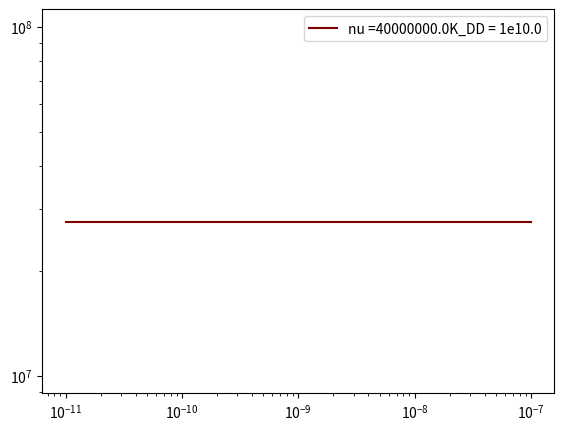
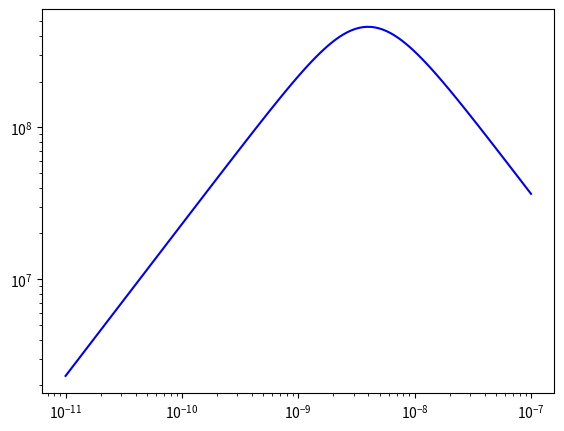

These charts were generated, in order, by the following Python code: (Note: this script raises an exception after producing the figures.)
#!/usr/bin/python
#import glob
#import re
import itertools
import numpy as np
#import scipy as sp
#from scipy.optimize import curve_fit
import matplotlib.cm as cm
import matplotlib.pyplot as plt
#from matplotlib.widgets import Slider, Button, CheckButtons
c=[]
for i in np.arange(10):c.append(cm.jet(1-i/10.))
colors =itertools.cycle(c)
def Lorentz(x,f0,fwhm,a0):
	return (a0 * (0.5 * fwhm)/((x * f0)**2.0 + 0.25 * fwhm**2))

def J_debye(omega,tau):
	return (tau/(1+(omega*tau)))
def J_cd(omega,tau_cd,beta=1):
	a=omega*tau_cd
	return (np.sin(beta*np.arctan(a))/(omega*(1+a**2)**(beta/2.)))
def R1_CSA(omega,tau,delta_sigma,beta=1):
	return 0.3*omega**2*delta_sigma**2*J_cd(omega,beta)
def R1_DD(omega,tau,K_dd,beta=1):
	return K_dd*(J_cd(omega,tau,beta)+4*J_cd(2*omega,tau,beta))
def R1_ges(omega,tau,K_dd,delta_sigma,beta=1):
	return R1_DD(omega,tau,K_dd,beta)+R1_CSA(omega,tau,delta_sigma,beta)
def Susz(omega,tau,K_dd,delta_sigma,beta=1):
	return K_dd*(omega*J_cd(omega,tau,beta)+4*omega*J_cd(2*omega,tau,beta))+0.3*omega**3*delta_sigma**2*J_cd(omega,tau,beta)
delta_sigma_ppm=220e-6# dies ist eine konstante groesse angegeben in ppm diese zahl bezieht sich auf nu = 47.262 MHz und kommt aus der Diplomarbeit von Daniel Bock Seite 28
nu=np.logspace(1.5,12.2,120)
nu=[121.49e6,40e6]
K_DDs=np.logspace(1,10,5)
plt.ion()
plt.figure(1)
rateax=plt.axes([0.05,0.1,0.80,0.8])
plt.xscale('log')
plt.yscale('log')
plt.figure(2)
suszax=plt.axes([0.1,0.1,0.8,0.8])
plt.xscale('log')
plt.yscale('log')
#alpha=np.linspace(0,1,10)
tau=taurot=np.logspace(-11,-7,120)
#x=np.linspace(0.01,10,1e3)
#ax.plot(x,susz(x))
#plt.draw()
#plt.show()
#i = raw_input('next')
#for t in tau:
#	ax.plot(nu,R1_ges(nu,t,K_DDs[1],delta_sigma_ppm),label='tau ='+str(t)+'K_DD = 1e'+str(np.log10(K_DDs[1])),alpha=(np.log10(K_DDs[1])-2)/10,color=colors.next())
t1csa=[1/R1_CSA(nu[1]*2*np.pi,t/0.4,delta_sigma_ppm,0.4) for t in tau]
rateax.plot(tau,t1csa,label='nu ='+str(nu[1])+'K_DD = 1e'+str(np.log10(K_DDs[4])),color=c[0])
#	rateax.plot(nu,R1_CSA(nu,tau[i],delta_sigma_ppm),label='csa',alpha=0.4)
#	rateax.plot(nu,R1_DD(nu,tau[i],K_DDs[1]),label='dd',alpha=0.4)
#x=np.logspace(-3.0,1.5,200,10)
#ax.plot(x,J_debye(x,1),label=r'$\tau =1$, $\beta=1$')
#ax.plot(x,J_debye(x,2),label=r'$\tau =2$, $\beta=1$')
#ax.plot(x,J_cd(x,5,0.2),label=r'$\tau =4$, $\beta=0.3$')
rateax.legend()
plt.show()

suszax.plot(tau,Susz(nu[1]*2*np.pi,tau,K_DDs[1],delta_sigma_ppm,1),color=c[i])
i=raw_input('ente')
